Dataset: Lemon_Dataset (GitHub, pearlispearl/DeepLearning-Group2-LemonLeafDisease). Classes: anthracnose, bacterial blight, citrus canker, curl virus, deficiency leaf, dry leaf, healthy leaf, sooty mould, spider mites.

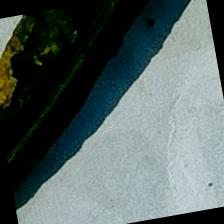
Label: curl virus

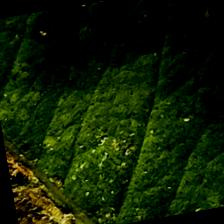
Label: bacterial blight

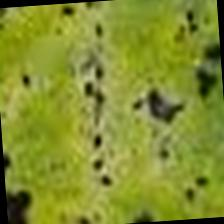
Label: anthracnose

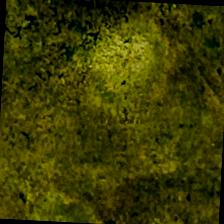
Label: sooty mould

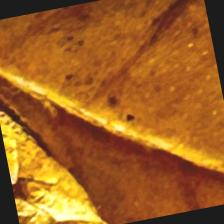
Label: dry leaf

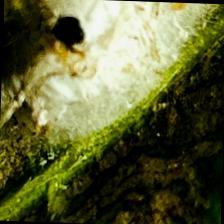
Label: spider mites
